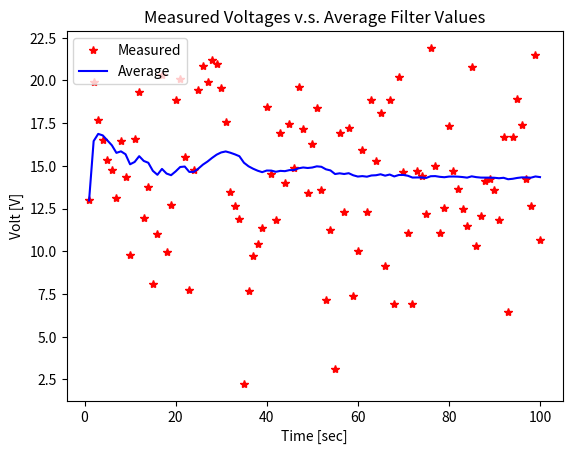

Here is the Python script that generated this plot:
import numpy as np
import matplotlib.pyplot as plt

def get_volt():
    """Measure voltage."""
    v = np.random.normal(0, 4)  # v: measurement noise.
    volt_mean = 14.4            # volt_mean: mean (nominal) voltage [V].
    volt_meas = volt_mean + v   # volt_meas: measured voltage [V] (observable).
    return volt_meas

def average(alaph, x_avg_k_1, x_measure):
    alaph=(k-1)/k
    x_avg_k= alaph * x_avg_k_1 + (1-alaph) * x_measure
    return x_avg_k

time1=100
x_meas_save=np.zeros(time1)
x_avg_save=np.zeros(time1)
time=np.zeros(time1)

x_avg_k_1=0
for i in range(0,time1):
    k= i+1
    x_measure=get_volt()
    x_avg_k=average(k,x_avg_k_1,x_measure)
    x_meas_save[i]=x_measure
    x_avg_save[i]=x_avg_k
    time[i]=k
    x_avg_k_1=x_avg_k
    print(x_meas_save[i])

plt.plot(time, x_meas_save, 'r*', label='Measured')
plt.plot(time, x_avg_save, 'b-', label='Average')
plt.legend(loc='upper left')
plt.title('Measured Voltages v.s. Average Filter Values')
plt.xlabel('Time [sec]')
plt.ylabel('Volt [V]')
plt.savefig('average_filter.png')